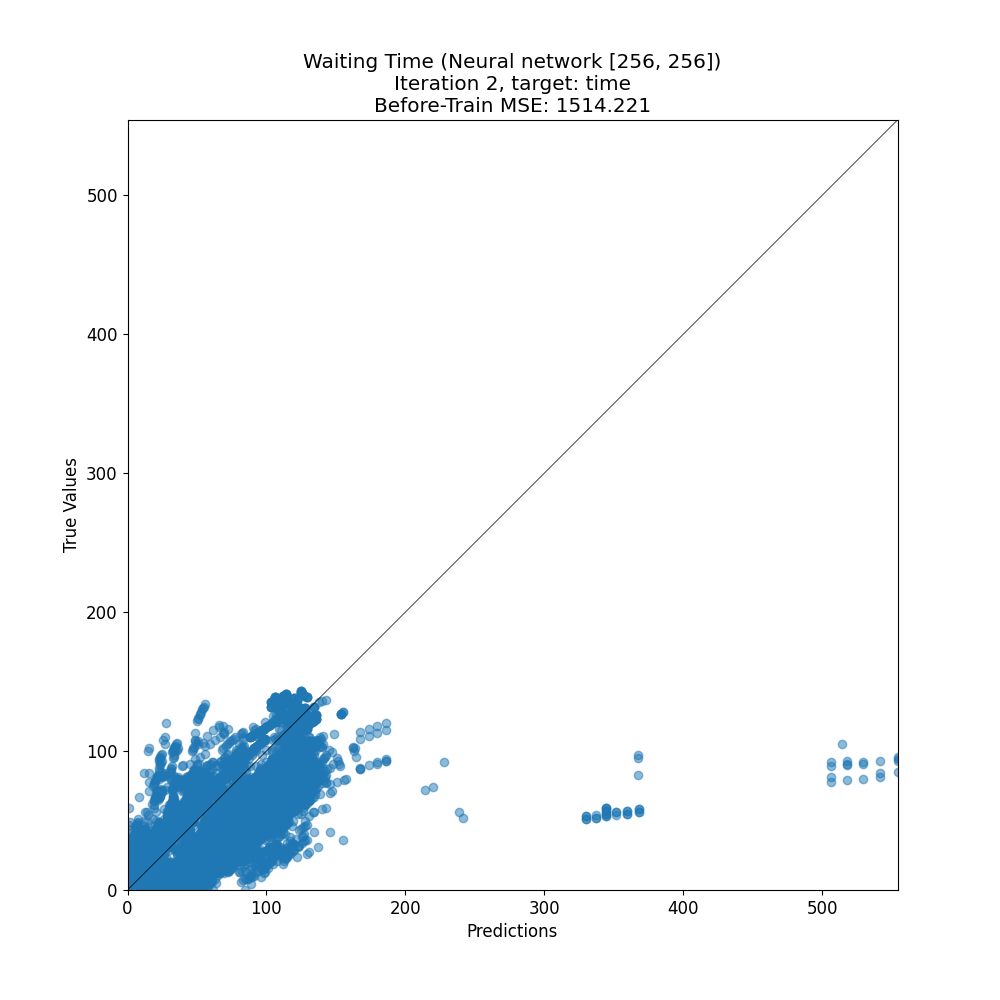

Source data for this figure (header and first rows):
target, prediction
47, 63.63
35, 50.94
112, 119.9
76, 125.6
81, 71.7
46, 67.35
25, 22.93
88, 116.8
10, 38.29
96, 114.7
87, 76.13
6, 8.401
61, 76.3
78, 45.26
25, 56.56
10, 45.91
86, 71.7
61, 92.17
46, 67.85
28, 115.4
40, 65.96
12, 39.68
8, 45.5
54, 68.56
28, 62.16
34, 61.38
5, 38.08
86, 131.5
54, 69.51
38, 29.51
17, 0.2252
7, 1.141
83, 129.2
132, 114.1
13, 0.2401
58, 93.92
52, 69.2
86, 108.5
70, 94.35
33, 62.54
22, 7.027
35, 14.91
13, 45.66
32, 68.19
28, 57.35
39, 71.69
3, 35.93
52, 99.23
69, 85.97
3, 21.84
61, 82.69
27, 56.05
14, 44.79
0, 32.15
17, 49.52
3, 37.42
67, 77.03
79, 134.5
22, 28.18
47, 26.71
... 12,160 more rows
